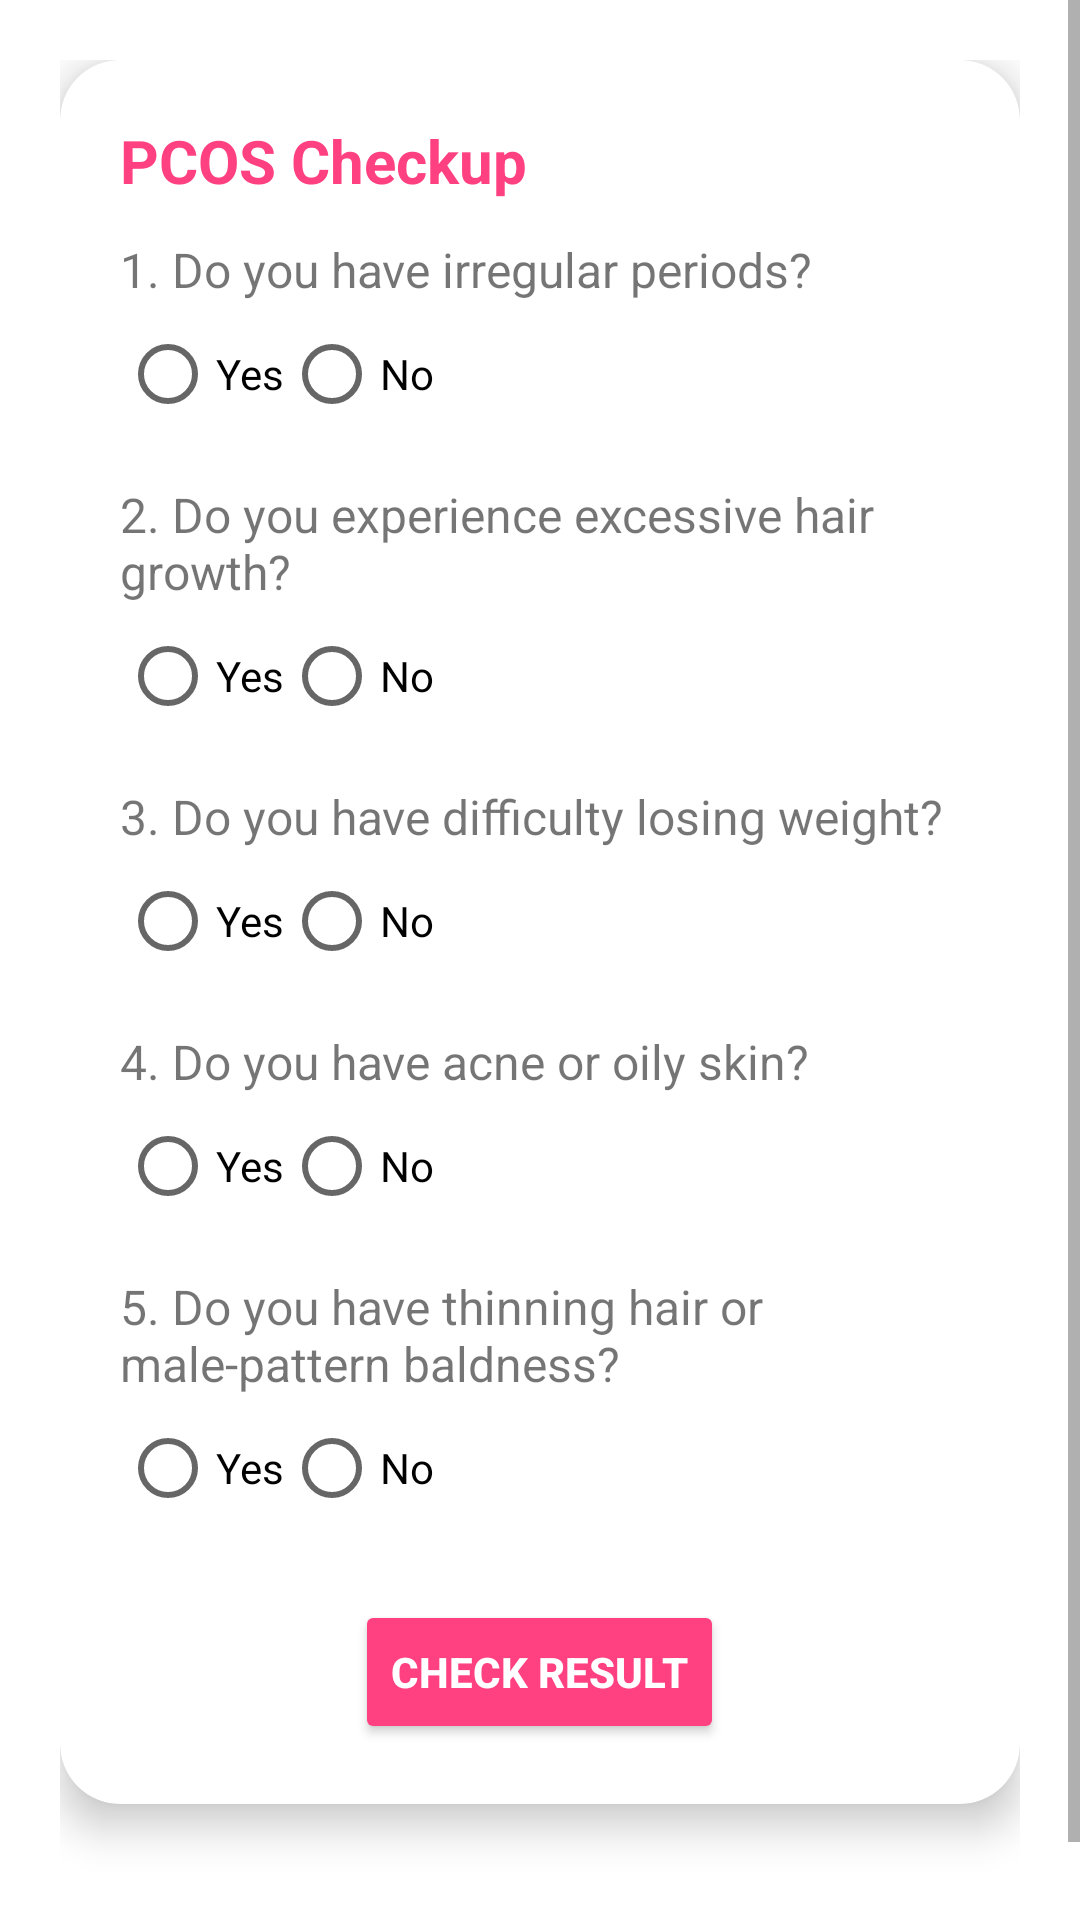

Reconstruct the res/layout file that produces this screen, plus the resources it refers to.
<!-- AndroidManifest.xml: application theme Theme.HealthSakhi -->
<!-- res/layout/activity_pcos.xml -->
<?xml version="1.0" encoding="utf-8"?>
<androidx.constraintlayout.widget.ConstraintLayout xmlns:android="http://schemas.android.com/apk/res/android"
    xmlns:app="http://schemas.android.com/apk/res-auto"
    xmlns:tools="http://schemas.android.com/tools"
    android:layout_width="match_parent"
    android:layout_height="match_parent"
    tools:context=".PCOS">

    <ScrollView
        android:layout_width="match_parent"
        android:layout_height="match_parent"
        app:layout_constraintTop_toTopOf="parent"
        app:layout_constraintBottom_toBottomOf="parent"
        app:layout_constraintStart_toStartOf="parent"
        app:layout_constraintEnd_toEndOf="parent">

        <LinearLayout
            android:layout_width="match_parent"
            android:layout_height="wrap_content"
            android:orientation="vertical"
            android:padding="20dp">

            <androidx.cardview.widget.CardView
                android:layout_width="match_parent"
                android:layout_height="wrap_content"
                android:layout_marginBottom="16dp"
                app:cardCornerRadius="20dp"
                app:cardElevation="8dp"
                android:backgroundTint="@android:color/white">

                <LinearLayout
                    android:layout_width="match_parent"
                    android:layout_height="wrap_content"
                    android:orientation="vertical"
                    android:padding="20dp">

                    <TextView
                        android:layout_width="wrap_content"
                        android:layout_height="wrap_content"
                        android:text="@string/pcos_checkup"
                        android:textSize="20sp"
                        android:textColor="#FF4081"
                        android:textStyle="bold" />

                    
                    <TextView
                        android:layout_width="wrap_content"
                        android:layout_height="wrap_content"
                        android:text="@string/_1_do_you_have_irregular_periods"
                        android:textSize="16sp"
                        android:layout_marginTop="12dp"/>

                    <RadioGroup
                        android:id="@+id/radioGroupIrregularPeriods"
                        android:layout_width="match_parent"
                        android:layout_height="wrap_content"
                        android:orientation="horizontal">
                        <RadioButton android:id="@+id/radioYesIrregularPeriods" android:layout_width="wrap_content" android:layout_height="wrap_content" android:text="@string/yes" />
                        <RadioButton android:id="@+id/radioNoIrregularPeriods" android:layout_width="wrap_content" android:layout_height="wrap_content" android:text="@string/no" />
                    </RadioGroup>

                    
                    <TextView
                        android:layout_width="wrap_content"
                        android:layout_height="wrap_content"
                        android:text="@string/_2_do_you_experience_excessive_hair_growth"
                        android:textSize="16sp"
                        android:layout_marginTop="12dp"/>

                    <RadioGroup
                        android:id="@+id/radioGroupExcessiveHairGrowth"
                        android:layout_width="match_parent"
                        android:layout_height="wrap_content"
                        android:orientation="horizontal">
                        <RadioButton android:id="@+id/radioYesExcessiveHairGrowth" android:layout_width="wrap_content" android:layout_height="wrap_content" android:text="@string/yes" />
                        <RadioButton android:id="@+id/radioNoExcessiveHairGrowth" android:layout_width="wrap_content" android:layout_height="wrap_content" android:text="@string/no" />
                    </RadioGroup>

                    
                    <TextView
                        android:layout_width="wrap_content"
                        android:layout_height="wrap_content"
                        android:text="@string/_3_do_you_have_difficulty_losing_weight"
                        android:textSize="16sp"
                        android:layout_marginTop="12dp"/>

                    <RadioGroup
                        android:id="@+id/radioGroupDifficultyLosingWeight"
                        android:layout_width="match_parent"
                        android:layout_height="wrap_content"
                        android:orientation="horizontal">
                        <RadioButton android:id="@+id/radioYesDifficultyLosingWeight" android:layout_width="wrap_content" android:layout_height="wrap_content" android:text="@string/yes" />
                        <RadioButton android:id="@+id/radioNoDifficultyLosingWeight" android:layout_width="wrap_content" android:layout_height="wrap_content" android:text="@string/no" />
                    </RadioGroup>

                    
                    <TextView
                        android:layout_width="wrap_content"
                        android:layout_height="wrap_content"
                        android:text="@string/_4_do_you_have_acne_or_oily_skin"
                        android:textSize="16sp"
                        android:layout_marginTop="12dp"/>

                    <RadioGroup
                        android:id="@+id/radioGroupAcneOilySkin"
                        android:layout_width="match_parent"
                        android:layout_height="wrap_content"
                        android:orientation="horizontal">
                        <RadioButton android:id="@+id/radioYesAcneOilySkin" android:layout_width="wrap_content" android:layout_height="wrap_content" android:text="@string/yes" />
                        <RadioButton android:id="@+id/radioNoAcneOilySkin" android:layout_width="wrap_content" android:layout_height="wrap_content" android:text="@string/no" />
                    </RadioGroup>

                    
                    <TextView
                        android:layout_width="wrap_content"
                        android:layout_height="wrap_content"
                        android:text="@string/_5_do_you_have_thinning_hair_or_male_pattern_baldness"
                        android:textSize="16sp"
                        android:layout_marginTop="12dp"/>

                    <RadioGroup
                        android:id="@+id/radioGroupThinningHair"
                        android:layout_width="match_parent"
                        android:layout_height="wrap_content"
                        android:orientation="horizontal">
                        <RadioButton android:id="@+id/radioYesThinningHair" android:layout_width="wrap_content" android:layout_height="wrap_content" android:text="@string/yes" />
                        <RadioButton android:id="@+id/radioNoThinningHair" android:layout_width="wrap_content" android:layout_height="wrap_content" android:text="@string/no" />
                    </RadioGroup>

                    
                    <Button
                        android:id="@+id/btnSubmit"
                        android:layout_width="wrap_content"
                        android:layout_height="wrap_content"
                        android:text="@string/check_result"
                        android:layout_gravity="center_horizontal"
                        android:layout_marginTop="20dp"
                        android:backgroundTint="#FF4081"
                        android:textColor="@android:color/white"
                        android:textStyle="bold"/>

                </LinearLayout>
            </androidx.cardview.widget.CardView>

            
            <TextView
                android:id="@+id/textResult"
                android:layout_width="match_parent"
                android:layout_height="wrap_content"
                android:text=""
                android:textSize="16sp"
                android:textStyle="italic"
                android:textColor="#FF4081"
                android:layout_marginTop="8dp"
                android:gravity="center" />
        </LinearLayout>
    </ScrollView>
</androidx.constraintlayout.widget.ConstraintLayout>
<!-- resources referenced by this layout -->
<resources>
  <string name="_1_do_you_have_irregular_periods">1. Do you have irregular periods?</string>
  <string name="_2_do_you_experience_excessive_hair_growth">2. Do you experience excessive hair growth?</string>
  <string name="_3_do_you_have_difficulty_losing_weight">3. Do you have difficulty losing weight?</string>
  <string name="_4_do_you_have_acne_or_oily_skin">4. Do you have acne or oily skin?</string>
  <string name="_5_do_you_have_thinning_hair_or_male_pattern_baldness">5. Do you have thinning hair or male-pattern baldness?</string>
  <string name="check_result">Check Result</string>
  <string name="no">No</string>
  <string name="pcos_checkup">PCOS Checkup</string>
  <string name="yes">Yes</string>
  <style name="Theme.HealthSakhi" parent="Theme.MaterialComponents.DayNight.NoActionBar" />
</resources>
